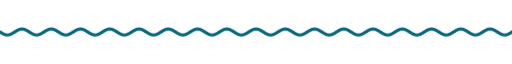
t = 0.00 s
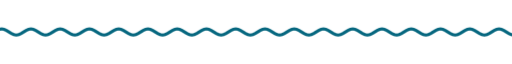
t = 1.67 s
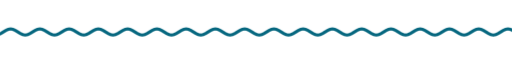
t = 3.33 s
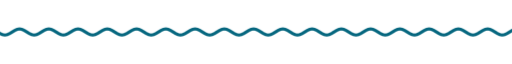
t = 5.00 s
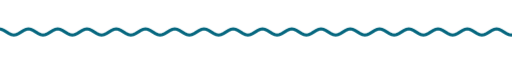
t = 6.67 s
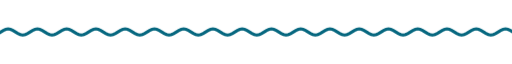
t = 8.33 s

The animated SVG that drew these frames (rendered in a browser with its animation timeline set to each time). Animation: 9 CSS @keyframes rules; frames cover the first 8.33 s, repeats indefinitely.

<svg xmlns="http://www.w3.org/2000/svg" xmlns:xlink="http://www.w3.org/1999/xlink" width="840" height="28" viewBox="0 0 840 28" role="img" aria-label="divider"><title>divider</title><style>text{font-family:G,R,'Google Sans','Segoe UI',Roboto,sans-serif;font-variation-settings:'ROND' 100}
.up{animation:up .8s cubic-bezier(.05,.7,.1,1) both}
.pop{transform-box:fill-box;transform-origin:center;animation:pop .6s cubic-bezier(.34,1.56,.64,1) both}
.fade{animation:fade .9s ease both}
.spin{transform-box:fill-box;transform-origin:center;animation:spin 40s linear infinite}
.spin-r{transform-box:fill-box;transform-origin:center;animation:spin 28s linear infinite reverse}
.bob{transform-box:fill-box;transform-origin:center;animation:bob 7s ease-in-out infinite}
.grow{transform-box:fill-box;transform-origin:left center;animation:grow 1.1s cubic-bezier(.2,0,0,1) both}
.wght{animation:wght 1.6s cubic-bezier(.2,0,0,1) .2s both}
.wave{animation:wave 2.4s linear infinite}
.blink{animation:blink 1s step-end infinite}
@keyframes blink{50%{opacity:0}}
@keyframes up{from{opacity:0;transform:translateY(14px)}to{opacity:1;transform:none}}
@keyframes pop{from{opacity:0;transform:scale(.6)}to{opacity:1;transform:scale(1)}}
@keyframes fade{from{opacity:0}to{opacity:1}}
@keyframes spin{to{transform:rotate(360deg)}}
@keyframes bob{0%,100%{transform:translateY(0) rotate(0)}50%{transform:translateY(-10px) rotate(12deg)}}
@keyframes grow{from{transform:scaleX(0)}to{transform:scaleX(1)}}
@keyframes wght{from{font-variation-settings:'ROND' 100,'wght' 400}to{font-variation-settings:'ROND' 100,'wght' 760}}
@keyframes wave{from{transform:translateX(0)}to{transform:translateX(-48px)}}
@media (prefers-reduced-motion:reduce){*{animation:none!important}}</style><clipPath id="w"><rect x="0" y="0" width="840" height="28"/></clipPath><g clip-path="url(#w)"><path class="wave" d="M0 14.0 L4 16.5 L8 18.3 L12 19.0 L16 18.3 L20 16.5 L24 14.0 L28 11.5 L32 9.7 L36 9.0 L40 9.7 L44 11.5 L48 14.0 L52 16.5 L56 18.3 L60 19.0 L64 18.3 L68 16.5 L72 14.0 L76 11.5 L80 9.7 L84 9.0 L88 9.7 L92 11.5 L96 14.0 L100 16.5 L104 18.3 L108 19.0 L112 18.3 L116 16.5 L120 14.0 L124 11.5 L128 9.7 L132 9.0 L136 9.7 L140 11.5 L144 14.0 L148 16.5 L152 18.3 L156 19.0 L160 18.3 L164 16.5 L168 14.0 L172 11.5 L176 9.7 L180 9.0 L184 9.7 L188 11.5 L192 14.0 L196 16.5 L200 18.3 L204 19.0 L208 18.3 L212 16.5 L216 14.0 L220 11.5 L224 9.7 L228 9.0 L232 9.7 L236 11.5 L240 14.0 L244 16.5 L248 18.3 L252 19.0 L256 18.3 L260 16.5 L264 14.0 L268 11.5 L272 9.7 L276 9.0 L280 9.7 L284 11.5 L288 14.0 L292 16.5 L296 18.3 L300 19.0 L304 18.3 L308 16.5 L312 14.0 L316 11.5 L320 9.7 L324 9.0 L328 9.7 L332 11.5 L336 14.0 L340 16.5 L344 18.3 L348 19.0 L352 18.3 L356 16.5 L360 14.0 L364 11.5 L368 9.7 L372 9.0 L376 9.7 L380 11.5 L384 14.0 L388 16.5 L392 18.3 L396 19.0 L400 18.3 L404 16.5 L408 14.0 L412 11.5 L416 9.7 L420 9.0 L424 9.7 L428 11.5 L432 14.0 L436 16.5 L440 18.3 L444 19.0 L448 18.3 L452 16.5 L456 14.0 L460 11.5 L464 9.7 L468 9.0 L472 9.7 L476 11.5 L480 14.0 L484 16.5 L488 18.3 L492 19.0 L496 18.3 L500 16.5 L504 14.0 L508 11.5 L512 9.7 L516 9.0 L520 9.7 L524 11.5 L528 14.0 L532 16.5 L536 18.3 L540 19.0 L544 18.3 L548 16.5 L552 14.0 L556 11.5 L560 9.7 L564 9.0 L568 9.7 L572 11.5 L576 14.0 L580 16.5 L584 18.3 L588 19.0 L592 18.3 L596 16.5 L600 14.0 L604 11.5 L608 9.7 L612 9.0 L616 9.7 L620 11.5 L624 14.0 L628 16.5 L632 18.3 L636 19.0 L640 18.3 L644 16.5 L648 14.0 L652 11.5 L656 9.7 L660 9.0 L664 9.7 L668 11.5 L672 14.0 L676 16.5 L680 18.3 L684 19.0 L688 18.3 L692 16.5 L696 14.0 L700 11.5 L704 9.7 L708 9.0 L712 9.7 L716 11.5 L720 14.0 L724 16.5 L728 18.3 L732 19.0 L736 18.3 L740 16.5 L744 14.0 L748 11.5 L752 9.7 L756 9.0 L760 9.7 L764 11.5 L768 14.0 L772 16.5 L776 18.3 L780 19.0 L784 18.3 L788 16.5 L792 14.0 L796 11.5 L800 9.7 L804 9.0 L808 9.7 L812 11.5 L816 14.0 L820 16.5 L824 18.3 L828 19.0 L832 18.3 L836 16.5 L840 14.0 L844 11.5 L848 9.7 L852 9.0 L856 9.7 L860 11.5 L864 14.0 L868 16.5 L872 18.3 L876 19.0 L880 18.3 L884 16.5 L888 14.0 L892 11.5 L896 9.7 L900 9.0 L904 9.7 L908 11.5 L912 14.0 L916 16.5 L920 18.3 L924 19.0 L928 18.3 L932 16.5 L936 14.0" fill="none" stroke="#06677f" stroke-width="5" stroke-linecap="round"/></g></svg>
